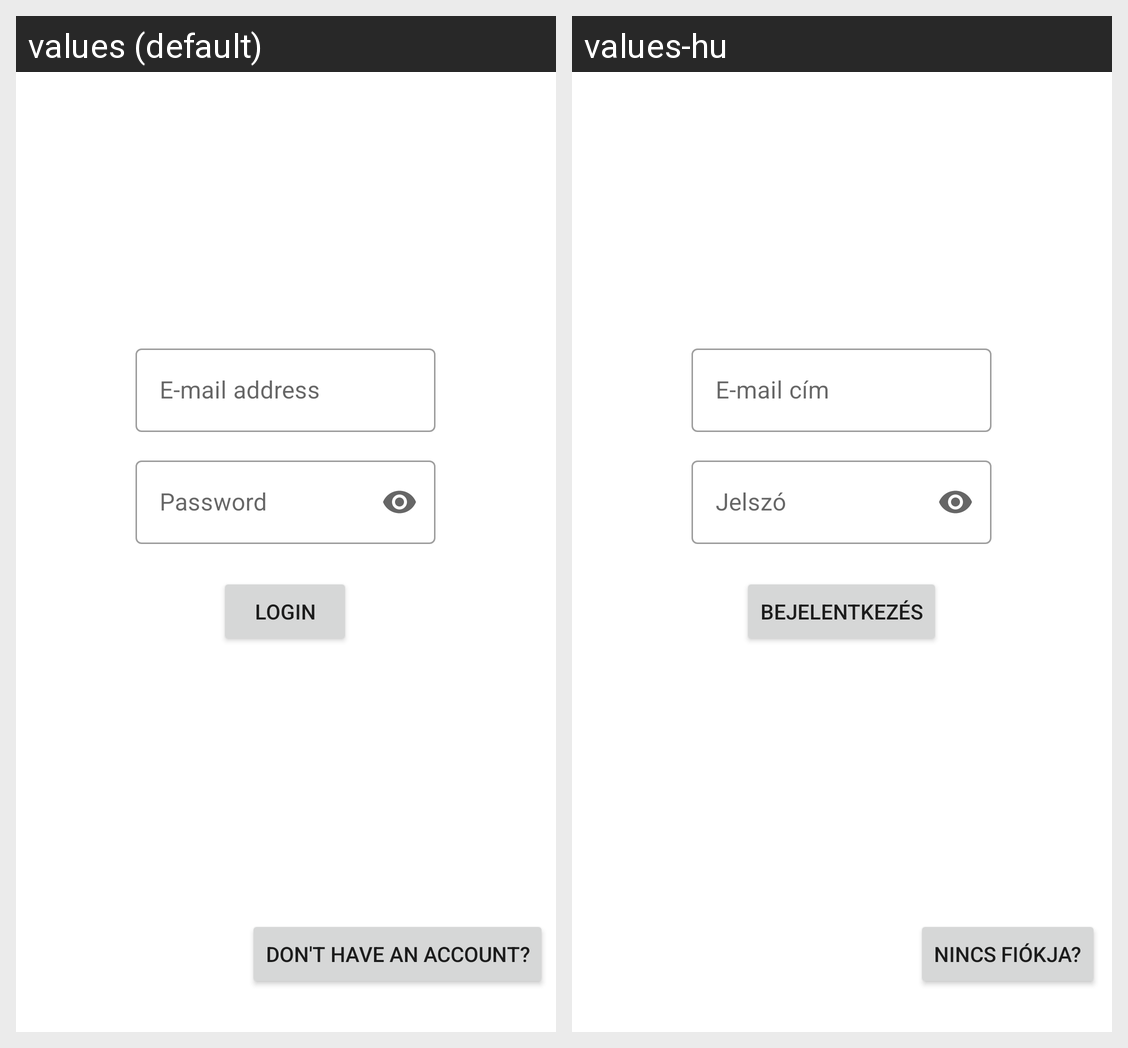

This grid shows one Android layout under two languages. Give, for every string resource on the screen, its name, the default text and each shown locale's text.
Android screen res/layout/fragment_login.xml rendered under 2 locales, left to right: values (default), values-hu. Device: Nexus 5 (rendered at 1080×1920; each locale shown at half size, 540×960, under a caption strip naming it); theme Theme.Inventoree.
Strings drawn on this screen, with the default value and each locale's value (text and hints the layout hard-codes, and strings that could not be matched under every locale, appear in the picture but are not listed):

uname_label
  values: E-mail address
  values-hu: E-mail cím

pwd_label
  values: Password
  values-hu: Jelszó

login_button_label
  values: Login
  values-hu: Bejelentkezés

register_button_label
  values: Don't have an account?
  values-hu: Nincs fiókja?
